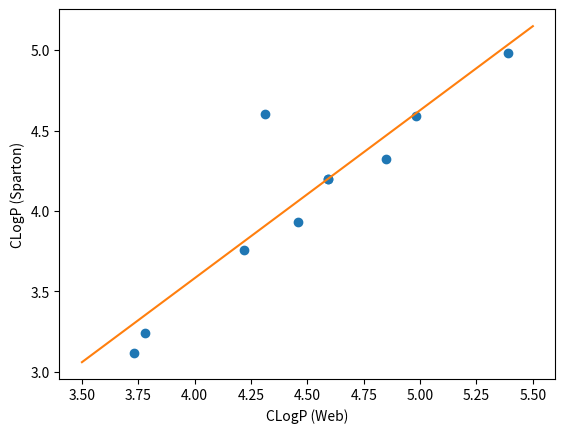

This figure's Python source:
import numpy as np
from matplotlib import pyplot as plt

x = np.array([4.59, 4.59, 4.46, 3.78, 5.39, 3.73, 4.31, 4.22, 4.98, 4.85])
y = np.array([4.20, 4.20, 3.93, 3.24, 4.98, 3.12, 4.60, 3.76, 4.59, 4.32])
z = np.polyfit(x, y, 1)
p = np.poly1d(z)
xp = np.linspace(3.5, 5.5, 100)
_ = plt.plot(x, y, '.', xp, p(xp) )
plt.xlabel('CLogP (Web)')
plt.ylabel('CLogP (Sparton)')
plt.scatter(x, y)